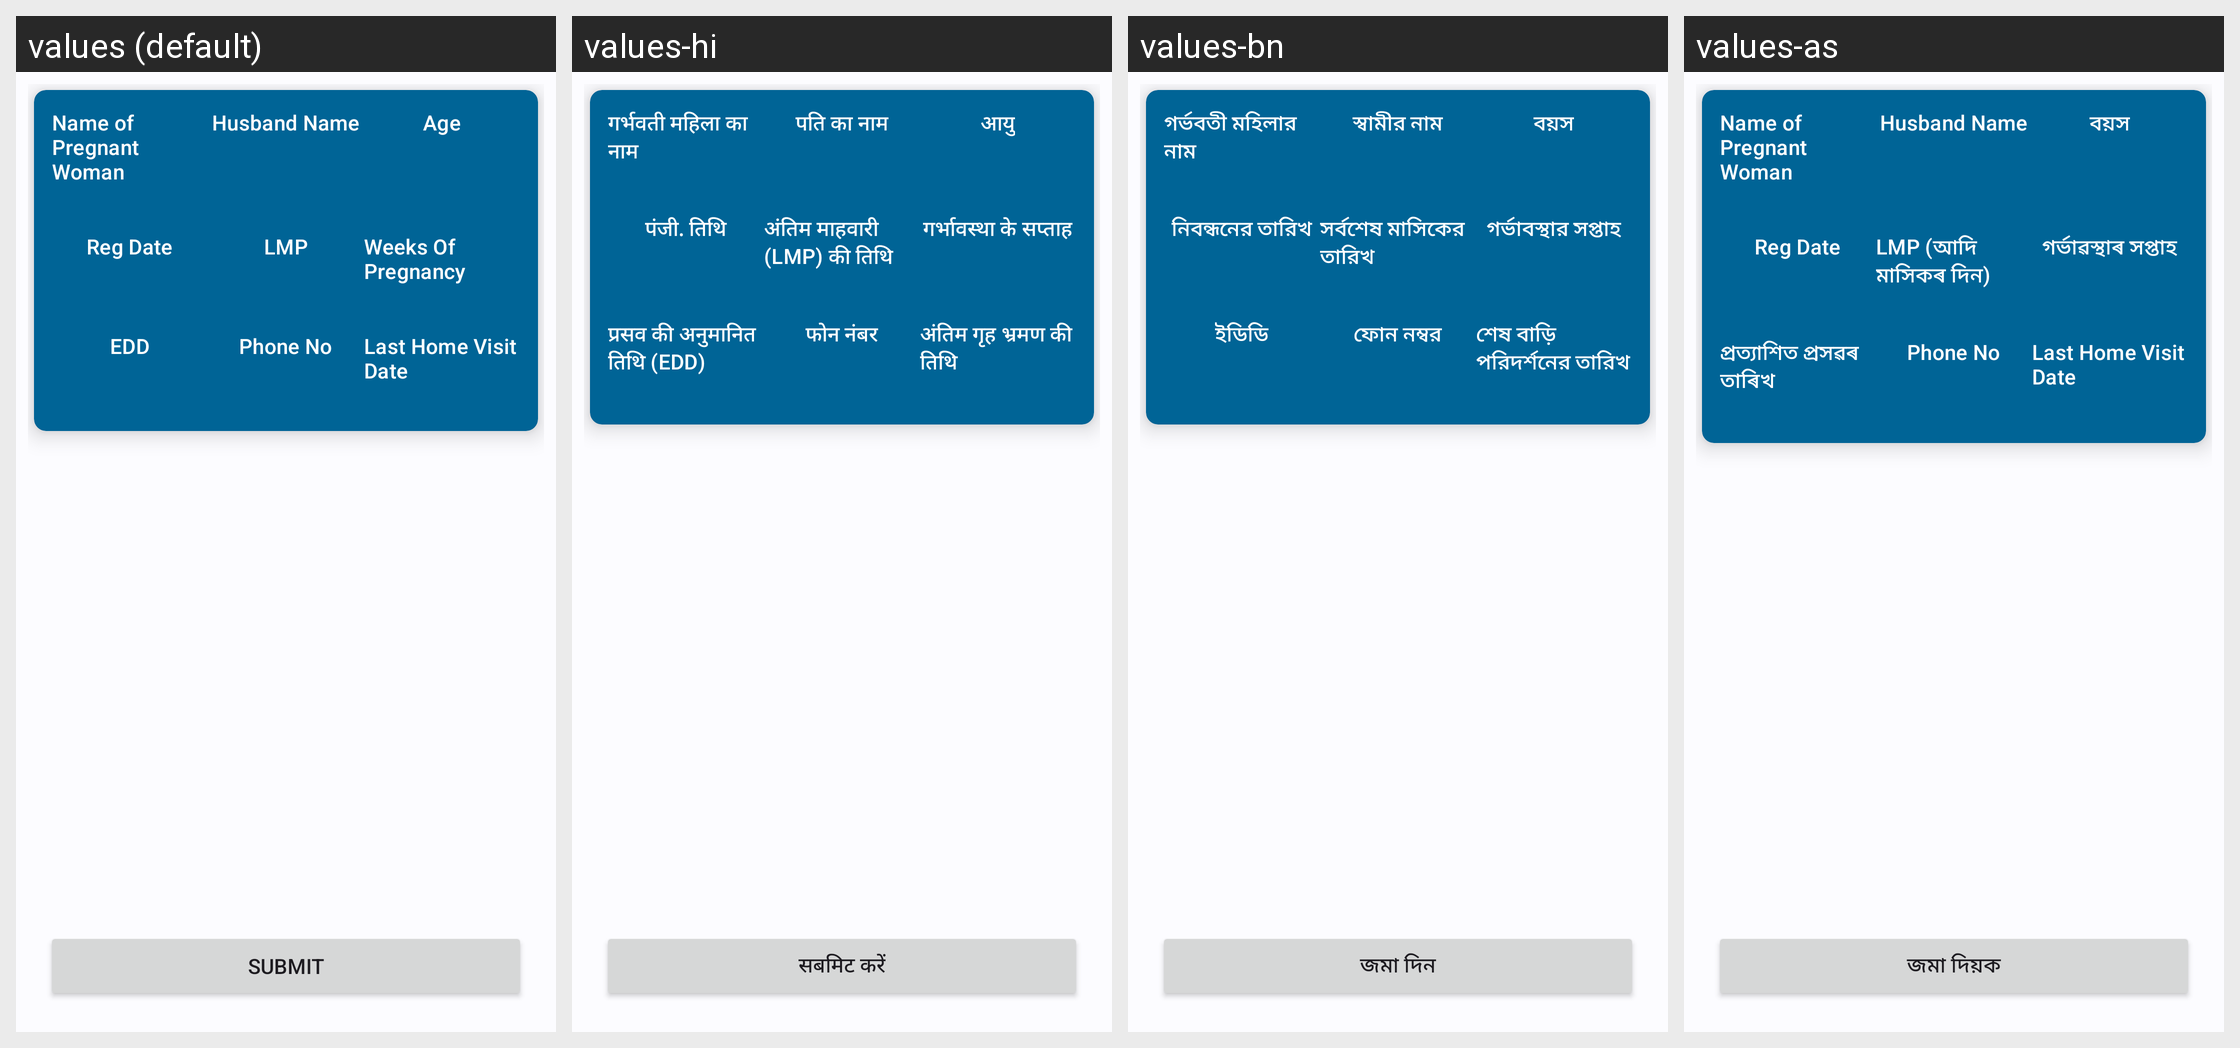

The same Android screen rendered under several of its app's locales, left to right. List the strings drawn on it with the default value and each locale's translation.
Android screen res/layout/legacy_fragment_antenatal_counselling.xml rendered under 4 locales, left to right: values (default), values-hi, values-bn, values-as. Device: Nexus 5 (rendered at 1080×1920; each locale shown at half size, 540×960, under a caption strip naming it); theme Theme.Sakhi.
Strings drawn on this screen, with the default value and each locale's value (text and hints the layout hard-codes, and strings that could not be matched under every locale, appear in the picture but are not listed):

name_of_pregnant_woman
  values: Name of Pregnant Woman
  values-hi: गर्भवती महिला का नाम
  values-bn: গর্ভবতী মহিলার নাম
  values-as: Name of Pregnant Woman  [not translated; the default value is used]

husband_name
  values: Husband Name
  values-hi: पति का नाम
  values-bn: স্বামীর নাম
  values-as: Husband Name  [not translated; the default value is used]

age
  values: Age
  values-hi: आयु
  values-bn: বয়স
  values-as: বয়স

reg_date
  values: Reg Date
  values-hi: पंजी. तिथि
  values-bn: নিবন্ধনের তারিখ
  values-as: Reg Date  [not translated; the default value is used]

pmsma_lmp
  values: LMP
  values-hi: अंतिम माहवारी (LMP) की तिथि
  values-bn: সর্বশেষ মাসিকের তারিখ
  values-as: LMP (আদি মাসিকৰ দিন)

pregnancy_weeks
  values: Weeks Of Pregnancy
  values-hi: गर्भावस्था के सप्ताह
  values-bn: গর্ভাবস্থার সপ্তাহ
  values-as: গৰ্ভাৱস্থাৰ সপ্তাহ

string_edd
  values: EDD
  values-hi: प्रसव की अनुमानित तिथि (EDD)
  values-bn: ইডিডি
  values-as: প্ৰত্যাশিত প্ৰসৱৰ তাৰিখ

phone_no
  values: Phone No
  values-hi: फोन नंबर
  values-bn: ফোন নম্বর
  values-as: Phone No  [not translated; the default value is used]

last_home_visit_date
  values: Last Home Visit Date
  values-hi: अंतिम गृह भ्रमण की तिथि
  values-bn: শেষ বাড়ি পরিদর্শনের তারিখ
  values-as: Last Home Visit Date  [not translated; the default value is used]

submit
  values: SUBMIT
  values-hi: सबमिट करें
  values-bn: জমা দিন
  values-as: জমা দিয়ক
